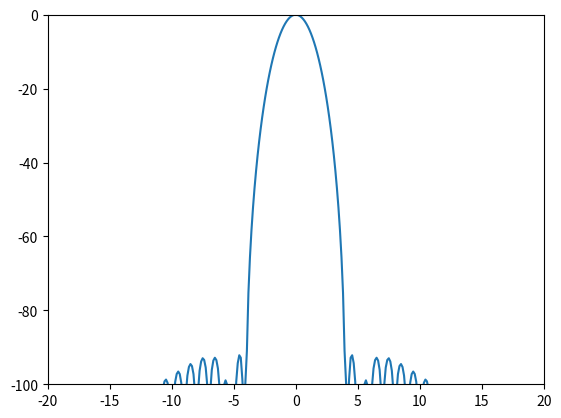

Here is the Python script that generated this plot:
import numpy as np 
from scipy.signal import get_window 
from scipy.fftpack import fft 
import math 
import matplotlib.pyplot as plt 

# === defining the window === 
M = 63                             # window length
window = get_window('blackmanharris', M)  # window name/type
hM1 = int(math.floor((M + 1) / 2)) # middle of window (odd) 
hM2 = int(math.floor(M/2))         # middle of window (even)


# === to place window at zeroth location ===
N = 512                          # fft size we want (in samples)
hN = int(N/2)
fftbuffer = np.zeros(N)          # buffer for fft 
fftbuffer[:hM1] = window[hM2:]   # place window around zeroth sample (right side)
fftbuffer[N-hM2:] = window[:hM2] # place window around zeroth sample (left side)

# === computing FFT ===
X = fft(fftbuffer)                                     # computed FFT
absX = abs(X)                                          # absolute values of FFT
absX[absX < np.finfo(float).eps] = np.finfo(float).eps # have any values below the minimum value  
                                                       # (which is eps, minium value we can have in python) equal the minimum value
mX = 20 * np.log10(absX)                               # convert to decibels to get magnitude spectrum
pX = np.angle(X)                                       # phase spectrum 

mX1 = np.zeros(N)
pX1 = np.zeros(N)
mX1[:hN] = mX[hN:]
mX1[N-hN:] = mX[:hN]
pX1[:hN] = pX[hN:]
pX1[N-hN:] = pX[:hN]

# plotting
plt.plot(np.arange(-hN, hN)/float(N)*M, mX1-max(mX1))
plt.axis([-20, 20, -100, 0])
plt.show() 